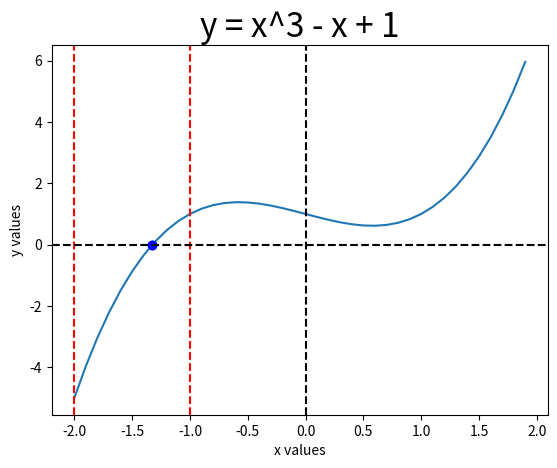

Reproduce this figure in Python.
# Homework 4 for PHYS165 by Isaac Pliskin
# Due Monday, March 5th, 2018
from numpy import exp, arange, abs, array
from numpy.linalg import solve
from matplotlib import pyplot
import scipy.integrate as integrate
import scipy.optimize as so

# Begin Problem 1
def simpsons(f, a, b, n):
    h = (b - a)/(n) # calculate h
    # since n = 10, we will only get 5 intervals which gives a really bad approximation

    sum1 = 0 # initialize first sum (will be multiplied by 2 later)
    sum2 = 0 # initialize second sum (will be multiplied by 4 later)

    for i in range(1, n - 1): # sum through all the values that will be multiplied by 2
        sum1 += f(2*h*i + a) # add f(2hi + x1) where x1 = a to the first sum

    for i in range(1, n): # sum through all the values that will be multiplied by 4
        sum2 += f(h*(-1 + 2*i) + a) # add f(h(-1+2i) + x1) wherw x1 = a to the second sum

    simps = (h/3)*(f(a) + 2*sum1 + 4*sum2 + f(b)) # add f(x1), 2sum1, 4sum2, and f(x2) where x1 = a and x2 = b

    return simps # return the computed value

a, b, n = 0, 10, 10 # a, b, and n values for the problem
f = lambda x : exp(-(x**2)) # define the function to be integrated

# Trapezoidal rule

sum_tr = 0
dx = (b - a)/n # the step value for the trapezoidal rule

for i in arange(start = a+1, stop = b+dx, step = dx): # run through all the points in the interval
    # if I do not go to b+dx then the value of b will be skipped
    sum_tr += (dx/2)*(f(i-1) + f(i)) # add f(xi-1) and f(xi) time (dx/2) to the sum


print("Using the trapezoidal rule, exp(-x^2) = ", sum_tr) # print the sum

# Simpson's rule
sum_sr = simpsons(f, 0, 10, 10) # use the fucntion defiend above
# thanks to using n = 10, the result will be rather far off.

print("Using Simpson's Rule, exp(-x^2) = ", sum_sr) # print the value of the simpson's rule

# I am not sure how to exactly compute the error of the two methods above

integral, error = integrate.quad(f, 0, 10) # use built in quadrature methods
print("Using SciPy, the integral is: ", integral, " with an error of: ", error) # print the value of the integral plus the error

# Begin Problem 2
A = array([[-1, -3, 5, 10],
              [2, 7, 7, 1],
              [5, 5, 1, 2],
              [2, 3, 7, 1]]) # define the coefficient matrix from Problem 2

b = array([-10, 7, 1, 1]) # define lambda

x = solve(A, b) # solve the system of Ax=b for x

print("The solution to Ax=b is: ",  x) # print the result

g = lambda x : x**3 - x + 1 # define the nonlinear function to be solved

x = arange(-2, 2, 0.1) # define a range of x values to go over

pyplot.figure(1) # make a new plot
pyplot.plot(x, g(x)) # plot g(x) vs. x

pyplot.show(block=False) # I have to do this so that the following lines will show up even as the graph is displayed

print("The root seems to be between x = -2 and x = -1") # I used an educated guess

pyplot.axvline(-2, color = "red", linestyle = '--') # for added flair, display the left boundary of my guess
pyplot.axvline(-1, color = "red", linestyle = '--') # for added flair, display the right boundary of my guess

x_sol = so.fsolve(g, [-2, -1]) # solve for x

print("The solution to the equation is: ", x_sol) # print the solution

pyplot.plot(x_sol, g(x_sol), 'bo') # plot the point for dramatic effect
michael_scott = pyplot.gca() # take over forcefully
michael_scott.set_title("y = x^3 - x + 1", fontsize = 24) # set the title of the grpah and make it 24 pt font
michael_scott.set_xlabel("x values") # label the x axis
michael_scott.set_ylabel("y values") # label the y axis
pyplot.axhline(0, color="black", linestyle = "--") # add in the horizontal origin line because I like having it
pyplot.axvline(0, color="black", linestyle = "--") # add in the vertical origin line because I like having it

pyplot.show() # finally show the plot